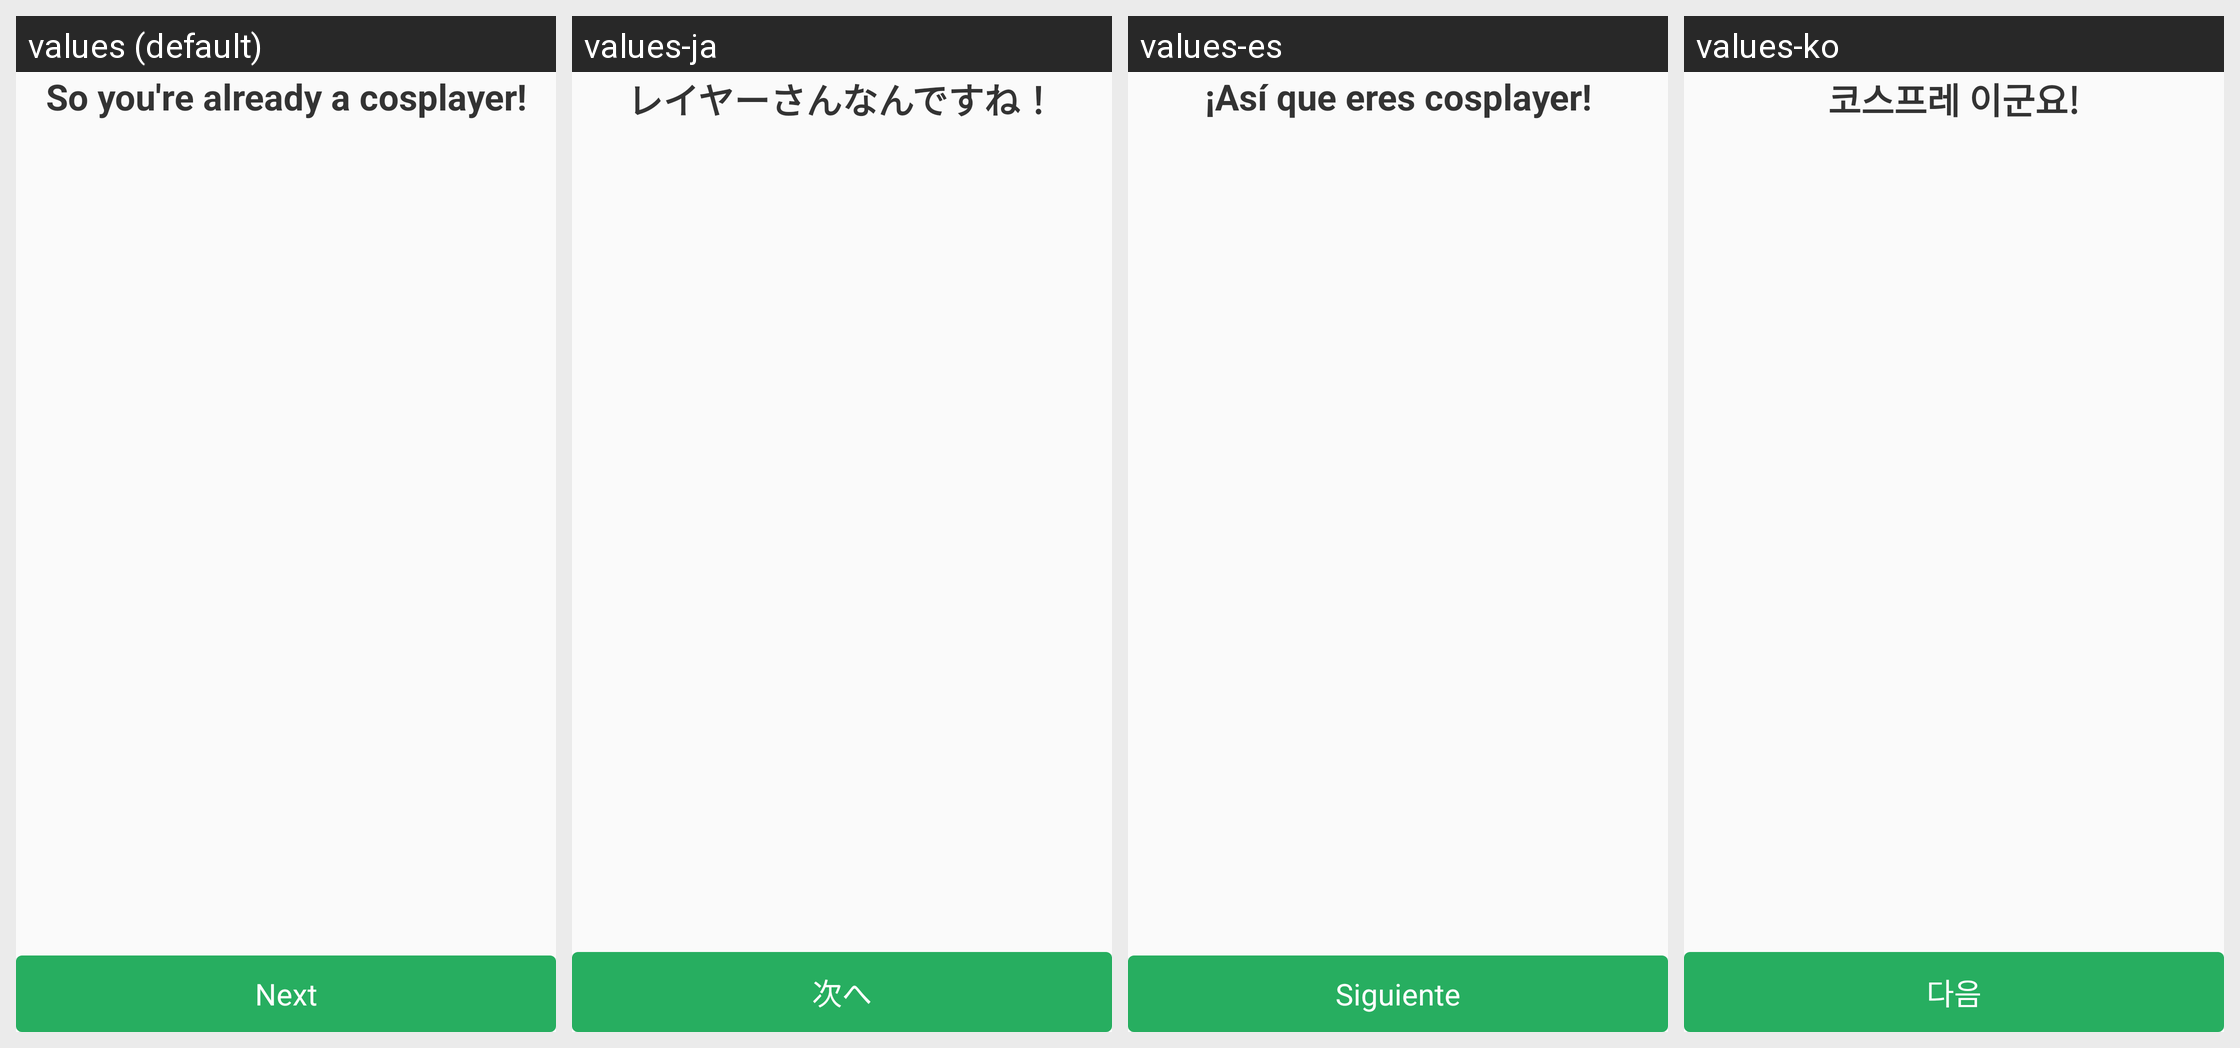

This grid shows one Android layout under several languages. Give, for every string resource on the screen, its name, the default text and each shown locale's text.
Android screen res/layout/fragment_tutorial3_regist_ready.xml rendered under 4 locales, left to right: values (default), values-ja, values-es, values-ko. Device: Nexus 5 (rendered at 1080×1920; each locale shown at half size, 540×960, under a caption strip naming it); theme AppTheme.
Other locales in the repository, not shown: values-zh.
Strings drawn on this screen, with the default value and each locale's value (text and hints the layout hard-codes, and strings that could not be matched under every locale, appear in the picture but are not listed):

tutorial_regist_ready_title
  values: So you're already a cosplayer!
  values-ja: レイヤーさんなんですね！
  values-es: ¡Así que eres cosplayer!
  values-ko: 코스프레 이군요!

next
  values: Next
  values-ja: 次へ
  values-es: Siguiente
  values-ko: 다음
